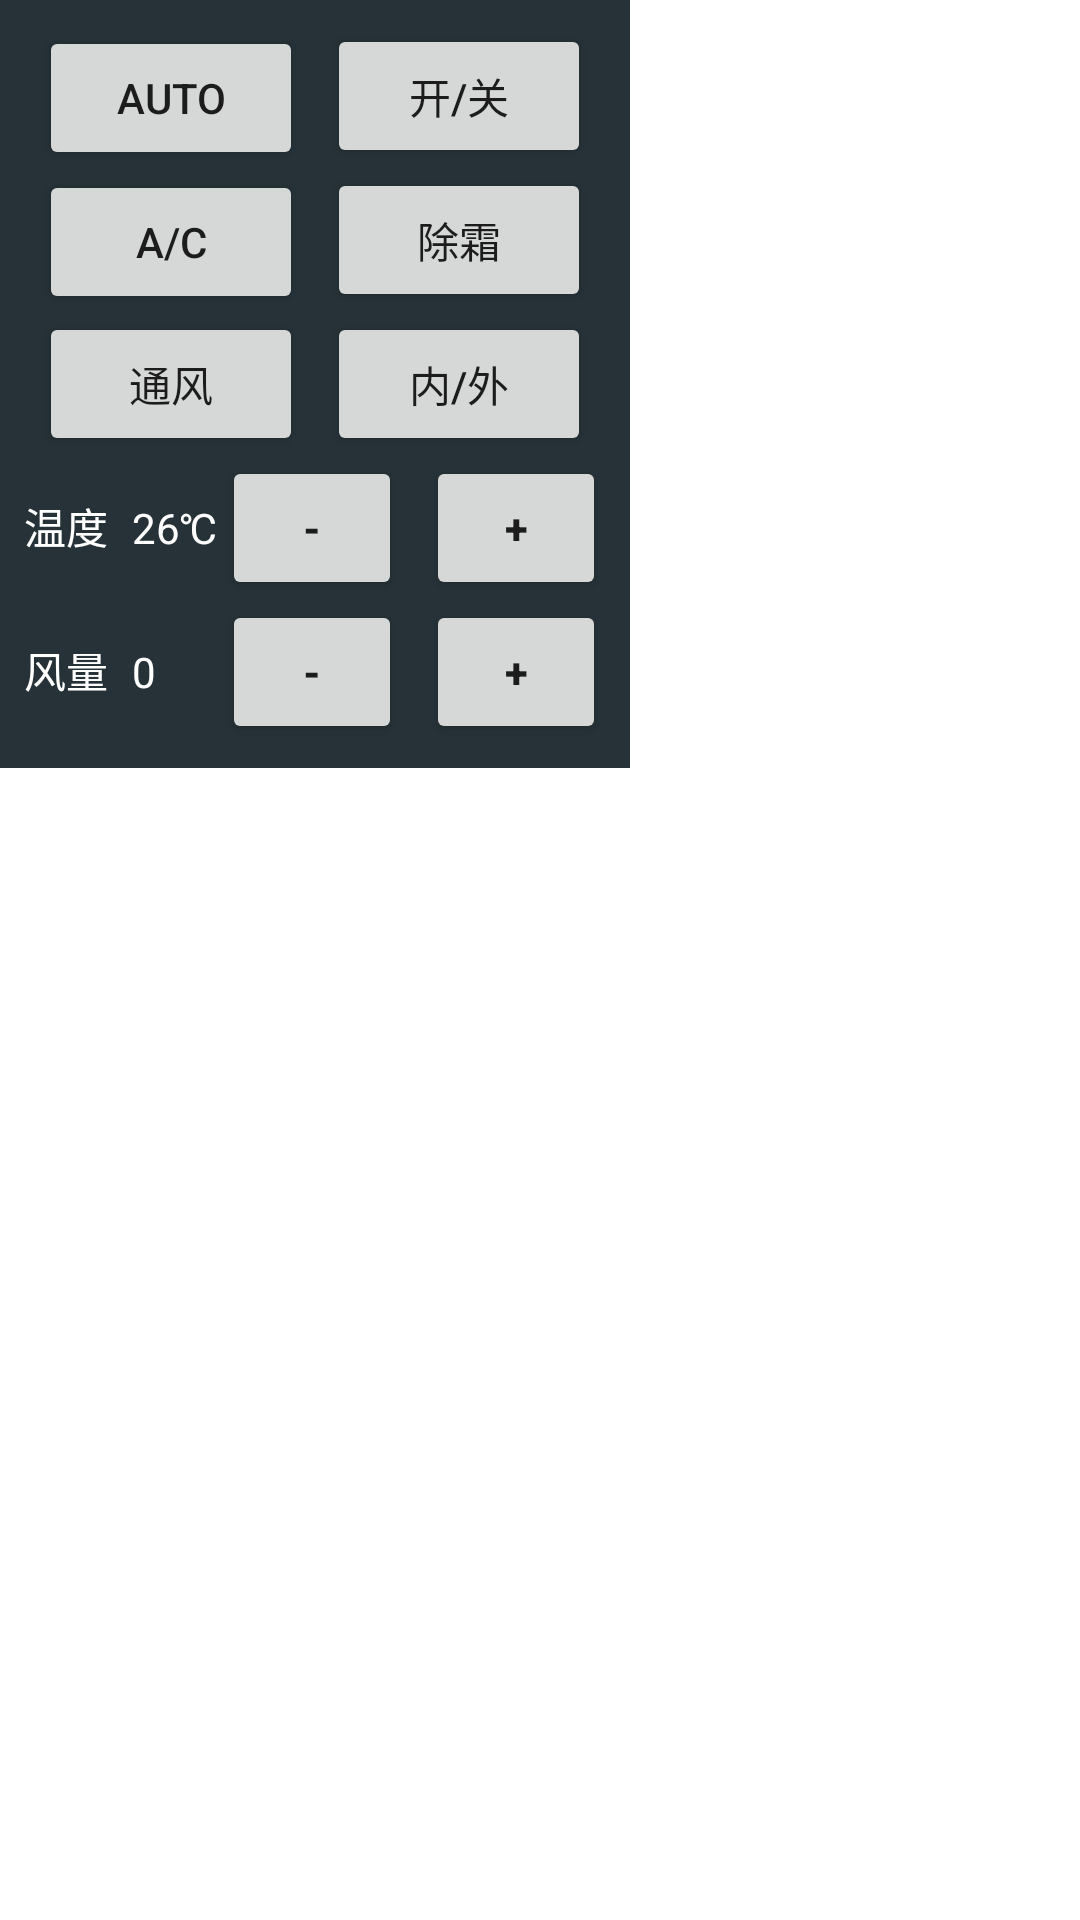

Here is an Android app screen rendered from its layout file. Give the layout XML and the strings, colors and styles it references.
<!-- AndroidManifest.xml: application theme Theme.MyApplication2 -->
<!-- res/layout/layout_floating_viewpager_item2.xml -->
<?xml version="1.0" encoding="utf-8"?>
<ScrollView xmlns:android="http://schemas.android.com/apk/res/android"
    xmlns:tools="http://schemas.android.com/tools"
    android:layout_width="match_parent"
    android:layout_height="match_parent"
    android:orientation="vertical">

    <LinearLayout
        android:layout_width="210dp"
        android:layout_height="wrap_content"
        android:background="@color/color_dark"
        android:orientation="vertical"
        android:padding="8dp">

        
        <LinearLayout
            android:layout_width="match_parent"
            android:layout_height="wrap_content"
            android:orientation="vertical"
            android:visibility="visible"
            tools:visibility="visible">

            <LinearLayout
                android:layout_width="wrap_content"
                android:layout_height="wrap_content"
                android:layout_gravity="center"
                android:orientation="horizontal">

                <Button
                    android:id="@+id/ac_control_mode_btn"
                    android:layout_width="wrap_content"
                    android:layout_height="wrap_content"
                    android:gravity="center"
                    android:text="Auto"
                    android:textSize="14sp" />

                <Button
                    android:id="@+id/ac_on_off_btn"
                    android:layout_width="wrap_content"
                    android:layout_height="wrap_content"
                    android:layout_marginStart="8dp"
                    android:gravity="center"
                    android:text="开/关"
                    android:textSize="14sp" />


            </LinearLayout>

            <LinearLayout
                android:layout_width="wrap_content"
                android:layout_height="wrap_content"
                android:layout_gravity="center"
                android:orientation="horizontal">

                <Button
                    android:id="@+id/ac_compressor_btn"
                    android:layout_width="wrap_content"
                    android:layout_height="wrap_content"
                    android:gravity="center"
                    android:text="A/C"
                    android:textSize="14sp" />

                <Button
                    android:id="@+id/defrost_mode_btn"
                    android:layout_width="wrap_content"
                    android:layout_height="wrap_content"
                    android:layout_marginStart="8dp"
                    android:gravity="center"
                    android:text="除霜"
                    android:textSize="14sp" />


            </LinearLayout>

            <LinearLayout
                android:layout_width="wrap_content"
                android:layout_height="wrap_content"
                android:layout_gravity="center">

                <Button
                    android:id="@+id/ventilate_mode_btn"
                    android:layout_width="wrap_content"
                    android:layout_height="wrap_content"
                    android:gravity="center"
                    android:text="通风"
                    android:textSize="14sp" />

                <Button
                    android:id="@+id/ac_cycle_mode_btn"
                    android:layout_width="wrap_content"
                    android:layout_height="wrap_content"
                    android:layout_marginStart="8dp"
                    android:gravity="center"
                    android:text="内/外"
                    android:textSize="14sp" />
            </LinearLayout>

        </LinearLayout>

        <LinearLayout
            android:layout_width="match_parent"
            android:layout_height="wrap_content">

            <TextView
                android:layout_width="wrap_content"
                android:layout_height="wrap_content"
                android:text="温度"
                android:textColor="@color/white" />

            <TextView
                android:id="@+id/current_temperature_tv"
                android:layout_width="wrap_content"
                android:layout_height="wrap_content"
                android:layout_marginStart="8dp"
                android:text="26"
                android:textColor="@color/white" />

            <TextView
                android:layout_width="wrap_content"
                android:layout_height="wrap_content"
                android:text="℃"
                android:textColor="@color/white" />

            <Space
                android:layout_width="0dp"
                android:layout_height="match_parent"
                android:layout_weight="1" />

            <Button
                android:id="@+id/temperature_sub_btn"
                android:layout_width="60dp"
                android:layout_height="wrap_content"
                android:text="-"
                android:textStyle="bold" />

            <Button
                android:id="@+id/temperature_plus_btn"
                android:layout_width="60dp"
                android:layout_height="wrap_content"
                android:layout_marginStart="8dp"
                android:text="+"
                android:textStyle="bold" />
        </LinearLayout>

        <LinearLayout
            android:layout_width="match_parent"
            android:layout_height="wrap_content">

            <TextView
                android:layout_width="wrap_content"
                android:layout_height="wrap_content"
                android:text="风量"
                android:textColor="@color/white" />

            <TextView
                android:id="@+id/current_wind_level_tv"
                android:layout_width="wrap_content"
                android:layout_height="wrap_content"
                android:layout_marginStart="8dp"
                android:layout_marginEnd="8dp"
                android:text="0"
                android:textColor="@color/white"
                tools:text="1" />

            <Space
                android:layout_width="0dp"
                android:layout_height="wrap_content"
                android:layout_weight="1" />

            <Button
                android:id="@+id/wind_level_sub_btn"
                android:layout_width="60dp"
                android:layout_height="wrap_content"
                android:text="-"
                android:textStyle="bold" />

            <Button
                android:id="@+id/wind_level_plus_btn"
                android:layout_width="60dp"
                android:layout_height="wrap_content"
                android:layout_marginStart="8dp"
                android:text="+"
                android:textStyle="bold" />
        </LinearLayout>
    </LinearLayout>
</ScrollView>
<!-- resources referenced by this layout -->
<resources>
  <color name="color_dark">#263238</color>
  <color name="white">#FFFFFFFF</color>
  <style name="Theme.MyApplication2" parent="Theme.MaterialComponents.DayNight.DarkActionBar">
          
          <item name="colorPrimary">@color/purple_500</item>
          <item name="colorPrimaryVariant">@color/purple_700</item>
          <item name="colorOnPrimary">@color/white</item>
          
          <item name="colorSecondary">@color/teal_200</item>
          <item name="colorSecondaryVariant">@color/teal_700</item>
          <item name="colorOnSecondary">@color/black</item>
          
          <item name="android:statusBarColor">?attr/colorPrimaryVariant</item>
          
      </style>
  <color name="purple_500">#FF6200EE</color>
  <color name="purple_700">#FF3700B3</color>
  <color name="teal_200">#FF03DAC5</color>
  <color name="teal_700">#FF018786</color>
  <color name="black">#FF000000</color>
</resources>
